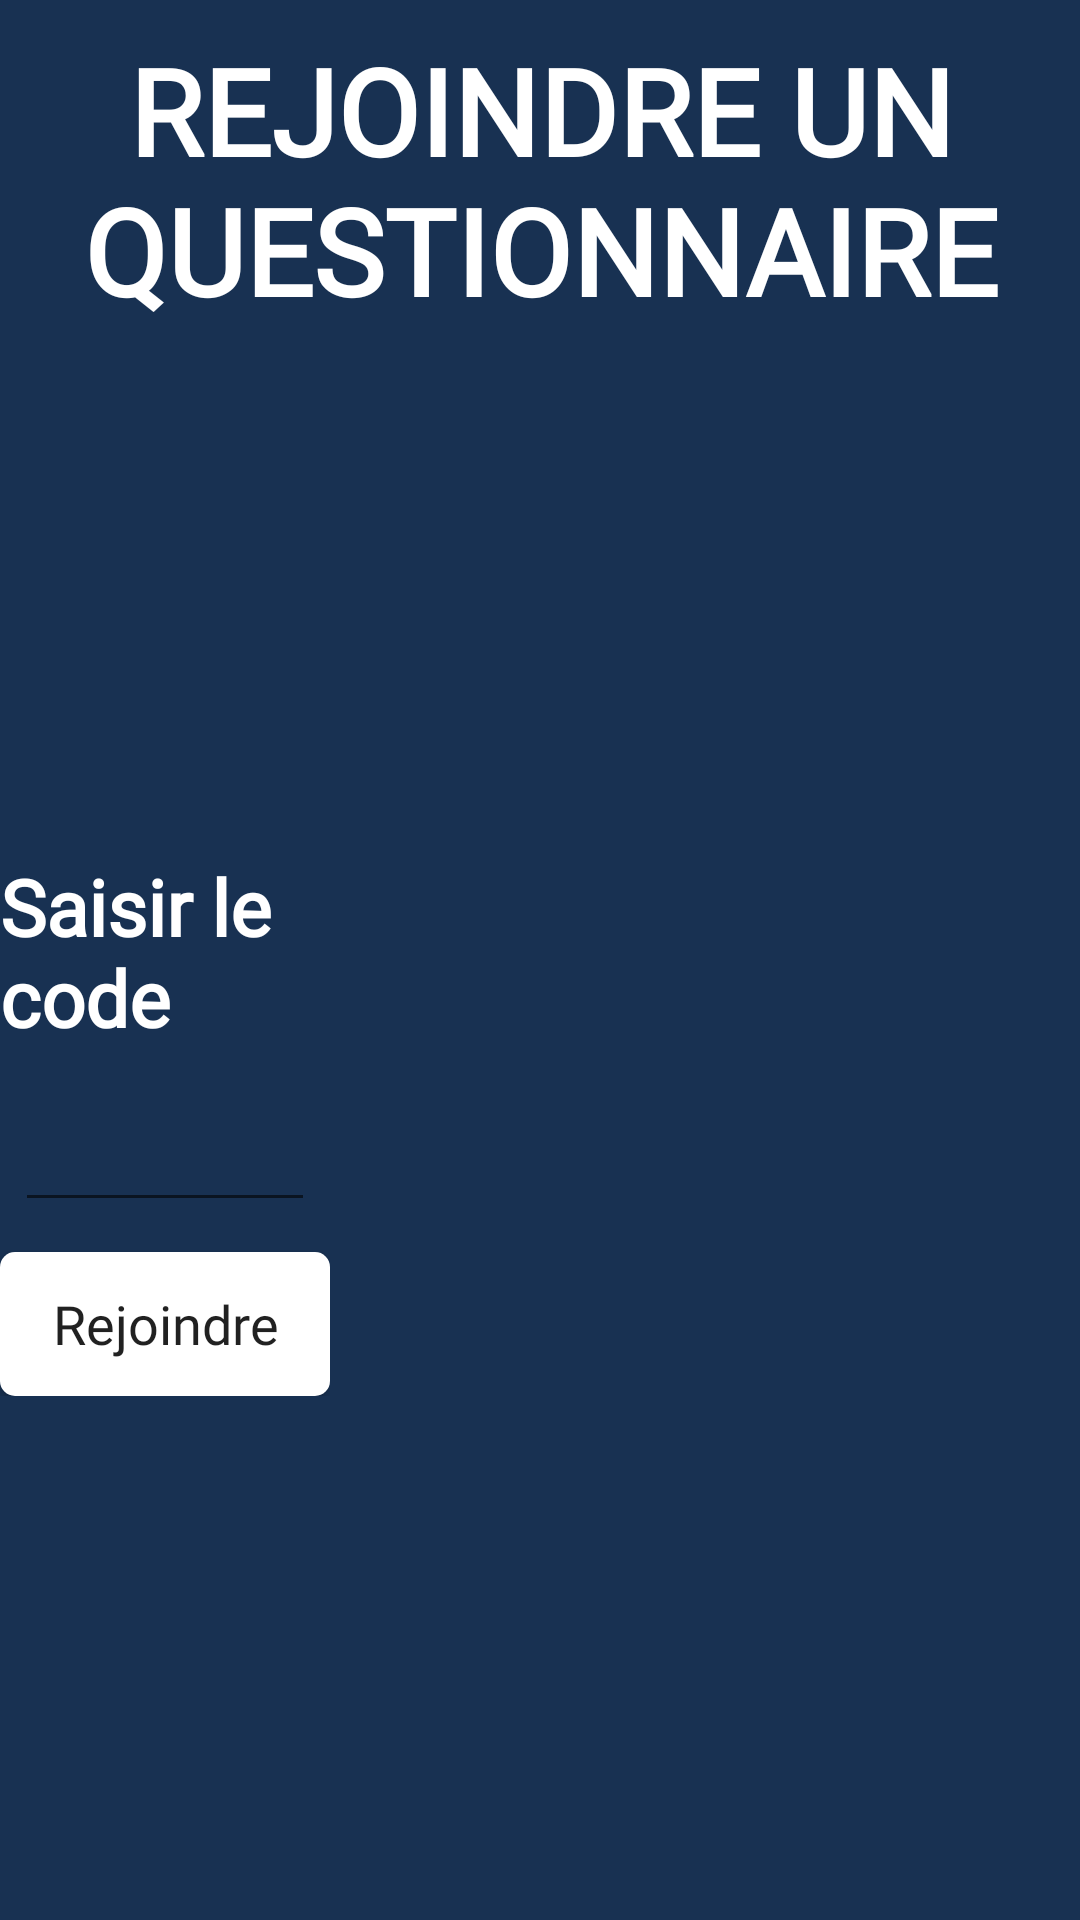

Reconstruct the res/layout file that produces this screen, plus the resources it refers to.
<!-- AndroidManifest.xml: application theme Theme.Zapette -->
<!-- res/layout/activity_etudiant_questionnaire_land.xml -->
<?xml version="1.0" encoding="utf-8"?>
<androidx.constraintlayout.widget.ConstraintLayout xmlns:android="http://schemas.android.com/apk/res/android"
    xmlns:app="http://schemas.android.com/apk/res-auto"
    xmlns:tools="http://schemas.android.com/tools"
    android:layout_width="match_parent"
    android:layout_height="match_parent"
    android:background="@color/darkblue2"
    android:statusBarColor="@color/black"
    tools:context=".eleve.EtudiantQuestionnaire"
    >

    <ImageView
        android:id="@+id/button_back"
        android:layout_width="35dp"
        android:layout_height="35dp"
        android:layout_marginStart="20dp"
        android:layout_marginTop="20dp"
        android:src="@drawable/ic_back"
        app:layout_constraintStart_toStartOf="parent"
        app:layout_constraintTop_toTopOf="parent" />


    <TextView
        android:id="@+id/rejoindre_un_questionnaire"
        style="@style/TitleTextStyle"
        android:layout_width="@dimen/margin_titre_ver"
        android:layout_height="wrap_content"
        android:layout_marginTop="10dp"
        android:fontFamily="@font/kanit"
        android:text="REJOINDRE UN QUESTIONNAIRE"
        android:textAlignment="center"
        app:layout_constraintEnd_toEndOf="parent"
        app:layout_constraintStart_toStartOf="parent"
        app:layout_constraintTop_toTopOf="parent" />

    <LinearLayout
        android:id="@+id/linearLayout1"
        android:layout_width="wrap_content"
        android:layout_height="wrap_content"
        android:gravity="center"
        android:orientation="horizontal"
        app:layout_constraintBottom_toBottomOf="parent"
        app:layout_constraintEnd_toEndOf="parent"
        app:layout_constraintStart_toStartOf="parent"
        app:layout_constraintTop_toBottomOf="@+id/rejoindre_un_questionnaire">

        <LinearLayout
            android:id="@+id/linearLayoutSaisi"
            android:layout_width="wrap_content"
            android:layout_height="wrap_content"
            android:gravity="center_horizontal"
            android:orientation="vertical"
            android:layout_marginRight="@dimen/margin_250"
            app:layout_constraintBottom_toBottomOf="parent"
            app:layout_constraintEnd_toEndOf="parent"
            app:layout_constraintStart_toStartOf="parent"
            app:layout_constraintTop_toBottomOf="@+id/rejoindre_un_questionnaire">

            <TextView
                android:id="@+id/saisir_code"
                android:layout_width="wrap_content"
                android:layout_height="wrap_content"
                android:fontFamily="@font/kanit"
                android:text="Saisir le code"
                android:textColor="@color/white"
                android:textSize="26sp"
                android:textStyle="bold"
                app:layout_constraintEnd_toEndOf="parent"
                app:layout_constraintStart_toStartOf="parent"
                app:layout_constraintTop_toBottomOf="@+id/rejoindre_un_questionnaire" />

            <EditText
                android:id="@+id/zone_saisie_code"
                android:layout_width="100dp"
                android:layout_height="wrap_content"
                android:ems="10"
                android:layout_marginBottom="10dp"
                android:inputType="number"
                android:maxLength="5"
                android:textColor="#FFFFFF"
                android:textSize="30sp"
                app:layout_constraintEnd_toEndOf="parent"
                app:layout_constraintStart_toStartOf="parent"
                app:layout_constraintTop_toBottomOf="@+id/saisir_code" />

            <Button
                android:id="@+id/button_rejoindre"
                android:layout_width="110dp"
                android:layout_height="wrap_content"
                android:background="@drawable/background_button"
                android:fontFamily="@font/kanit"
                android:text="Rejoindre"
                android:textAllCaps="false"
                android:textSize="18sp"
                app:layout_constraintEnd_toEndOf="parent"
                app:layout_constraintStart_toStartOf="parent"
                app:layout_constraintTop_toBottomOf="@+id/zone_saisie_code" />

        </LinearLayout>

        <LinearLayout
            android:id="@+id/linearLayoutScan"
            android:layout_width="wrap_content"
            android:layout_height="wrap_content"
            android:gravity="center_horizontal"
            android:orientation="vertical"
            app:layout_constraintBottom_toBottomOf="parent"
            app:layout_constraintEnd_toEndOf="parent"
            app:layout_constraintStart_toStartOf="parent"
            app:layout_constraintTop_toBottomOf="@+id/rejoindre_un_questionnaire">

            <ImageView
                android:layout_width="50dp"
                android:layout_height="50dp"
                android:src="@drawable/ic_camera"
                android:layout_marginBottom="40dp"
                app:layout_constraintEnd_toEndOf="parent"
                app:layout_constraintStart_toStartOf="parent"
                app:layout_constraintTop_toBottomOf="@+id/button_rejoindre" />

            <Button
                android:id="@+id/button_scan"
                android:layout_width="160dp"
                android:layout_height="wrap_content"
                android:background="@drawable/background_button"
                android:fontFamily="@font/kanit"
                android:orientation="vertical"
                android:text="Scanner QR Code"
                android:textAllCaps="false"
                android:textSize="18sp"
                app:layout_constraintEnd_toEndOf="parent"
                app:layout_constraintStart_toStartOf="parent"
                app:layout_constraintTop_toBottomOf="@+id/button_rejoindre" />

        </LinearLayout>

    </LinearLayout>

</androidx.constraintlayout.widget.ConstraintLayout>
<!-- resources referenced by this layout -->
<resources>
  <color name="black">#FF000000</color>
  <color name="darkblue2">#183152</color>
  <color name="white">#FFFFFFFF</color>
  <dimen name="margin_250">250dp</dimen>
  <dimen name="margin_titre_ver">374dp</dimen>
  <!-- drawable background_button (drawable) -->
  <?xml version="1.0" encoding="utf-8"?>
  <layer-list xmlns:android="http://schemas.android.com/apk/res/android">
  
      <item >
          <shape android:shape="rectangle">
              <solid android:color="@color/white"/>
                  <corners android:radius="5dp"/>
              </shape>
      </item>
  </layer-list>
  <style name="TitleTextStyle">
          <item name="android:textColor">@color/white</item>
          <item name="android:textSize">40sp</item>
          <item name="android:textStyle">bold</item>
          <item name="android:fontFamily">@font/kanit</item>
      </style>
  <style name="Theme.Zapette" parent="Theme.AppCompat.Light.NoActionBar">
          
          <item name="colorPrimary">@color/purple_500</item>
          <item name="colorPrimaryVariant">@color/purple_700</item>
          <item name="colorOnPrimary">@color/white</item>
          
          <item name="colorSecondary">@color/teal_200</item>
          <item name="colorSecondaryVariant">@color/teal_700</item>
          <item name="colorOnSecondary">@color/black</item>
          
          <item name="android:navigationBarColor">@color/darkblue2</item>
          
          <item name="android:statusBarColor" tools:targetApi="l">@color/darkblue2</item>
          
      </style>
  <color name="purple_500">#FF6200EE</color>
  <color name="purple_700">#FF3700B3</color>
  <color name="teal_200">#FF03DAC5</color>
  <color name="teal_700">#FF018786</color>
</resources>
